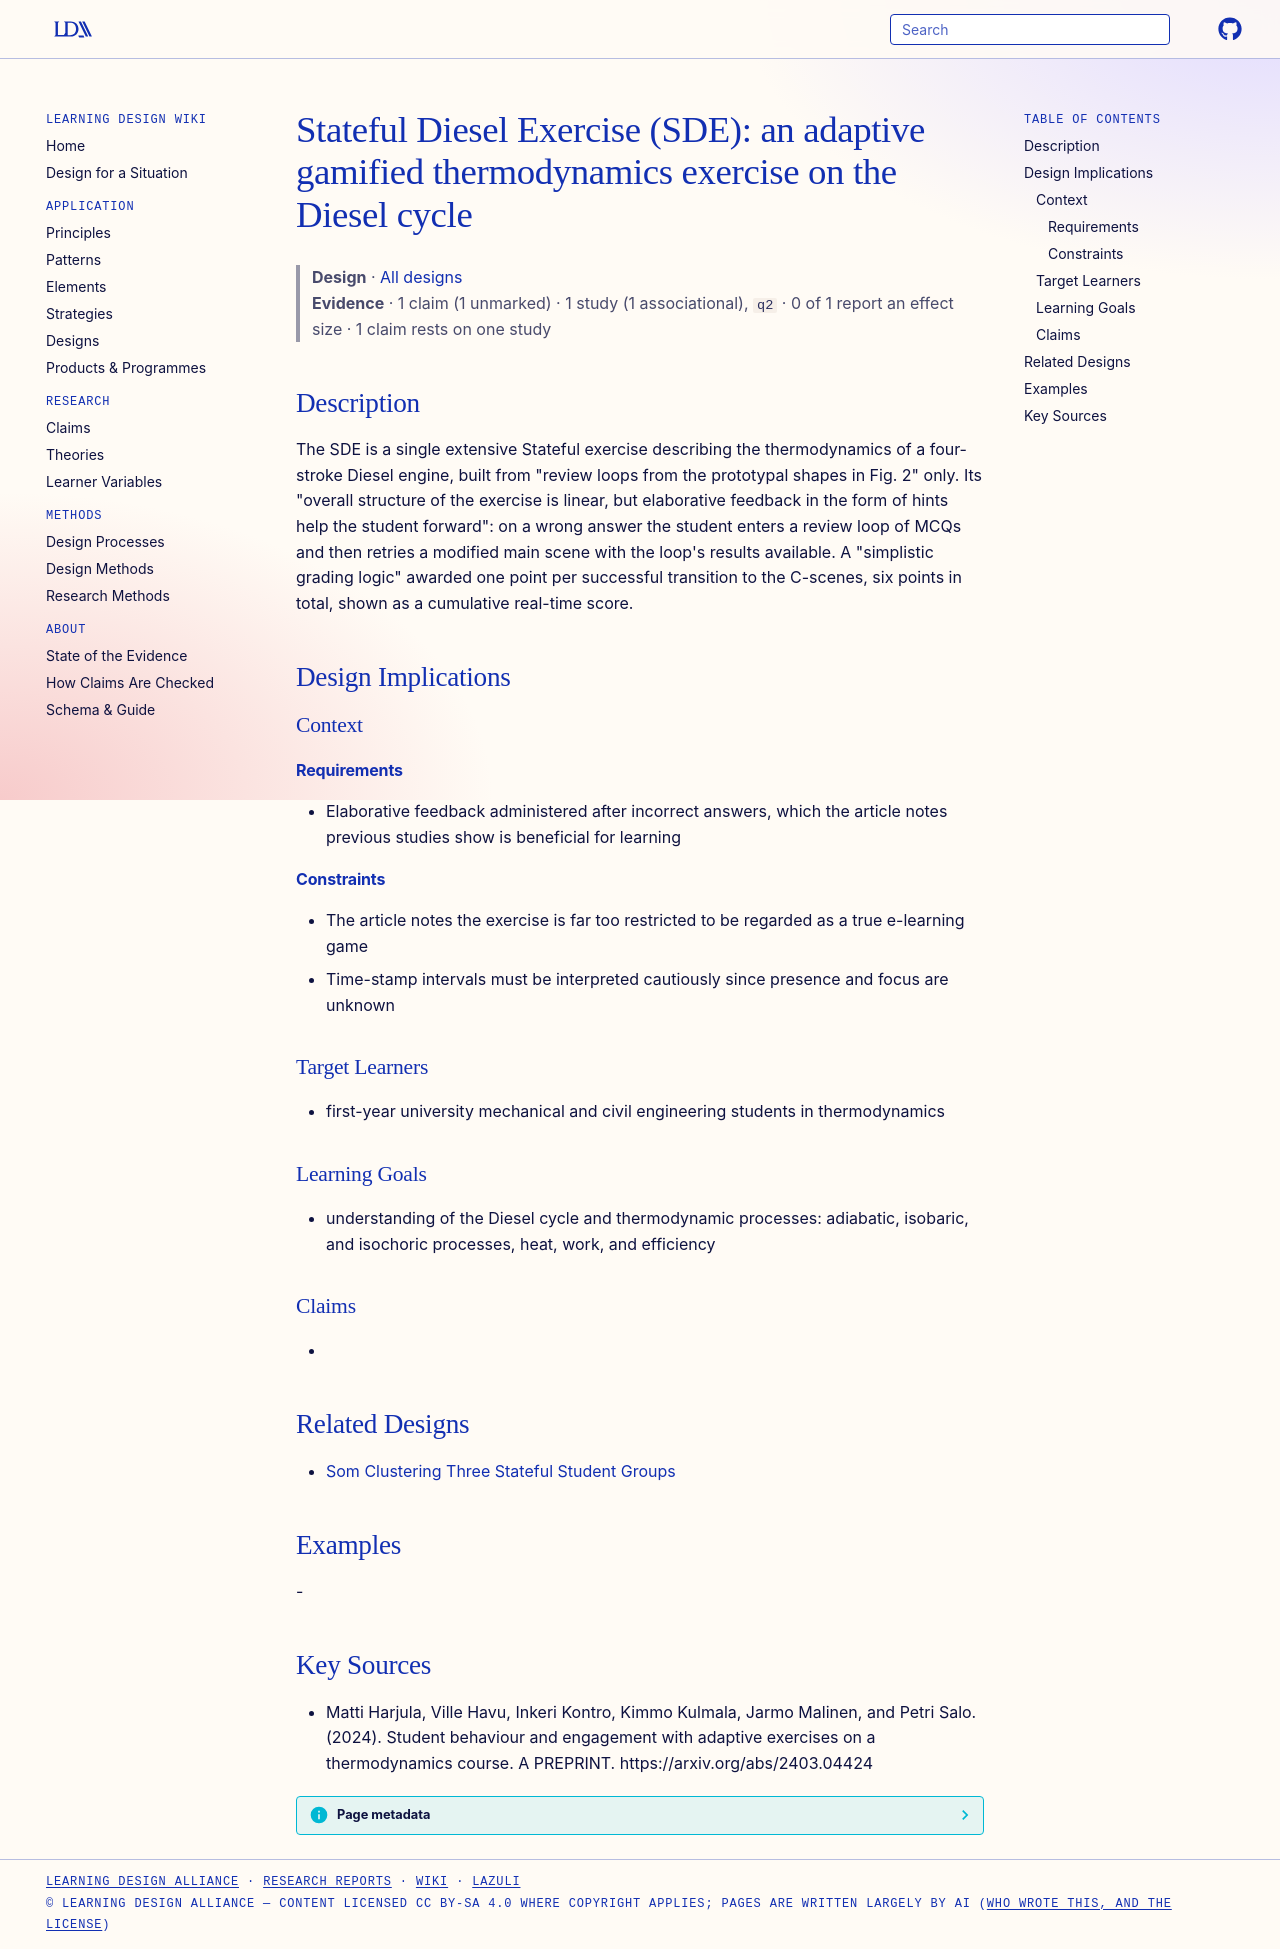

repository: Learning-Design-Alliance/learning-wiki · page: designs/stateful-diesel-exercise-sde/index.html · generator: mkdocs

---
type: design
id: stateful-diesel-exercise-sde
title: "Stateful Diesel Exercise (SDE): an adaptive gamified thermodynamics exercise on the Diesel cycle"
description: "The SDE is a single extensive Stateful exercise describing the thermodynamics of a four-stroke Diesel engine, built from \"review loops from the prototypal shapes in Fig."
status: review
generated:
  by: "process:settle-candidates"
  at: 2026-11-20
sources:
  - id: matti-harjula-2024
    resource: "https://arxiv.org/abs/2403.04424"
    title: "Matti Harjula, Ville Havu, Inkeri Kontro, Kimmo Kulmala, Jarmo Malinen, and Petri Salo. (2024). Student behaviour and engagement with adaptive exercises on a thermodynamics course. A PREPRINT. https://arxiv.org/abs/2403.04424"
    author: Matti Harjula, Ville Havu, Inkeri Kontro, Kimmo Kulmala, Jarmo Malinen, and Petri Salo
---

# Stateful Diesel Exercise (SDE): an adaptive gamified thermodynamics exercise on the Diesel cycle

> **Design** · [All designs](index.md)
> **Evidence** · 1 claim (1 unmarked) · 1 study (1 associational), `q2` · 0 of 1 report an effect size · 1 claim rests on one study

## Description
The SDE is a single extensive Stateful exercise describing the thermodynamics of a four-stroke Diesel engine, built from "review loops from the prototypal shapes in Fig. 2" only. Its "overall structure of the exercise is linear, but elaborative feedback in the form of hints help the student forward": on a wrong answer the student enters a review loop of MCQs and then retries a modified main scene with the loop's results available. A "simplistic grading logic" awarded one point per successful transition to the C-scenes, six points in total, shown as a cumulative real-time score.

## Design Implications

### Context
#### Requirements
- Elaborative feedback administered after incorrect answers, which the article notes previous studies show is beneficial for learning
#### Constraints
- The article notes the exercise is far too restricted to be regarded as a true e-learning game
- Time-stamp intervals must be interpreted cautiously since presence and focus are unknown

### Target Learners
- first-year university mechanical and civil engineering students in thermodynamics

### Learning Goals
- understanding of the Diesel cycle and thermodynamic processes: adiabatic, isobaric, and isochoric processes, heat, work, and efficiency

### Claims
- 

## Related Designs
- [Som Clustering Three Stateful Student Groups](../claims/som-clustering-three-stateful-student-groups.md)

## Examples
-

## Key Sources
- Matti Harjula, Ville Havu, Inkeri Kontro, Kimmo Kulmala, Jarmo Malinen, and Petri Salo. (2024). Student behaviour and engagement with adaptive exercises on a thermodynamics course. A PREPRINT. https://arxiv.org/abs/2403.04424
